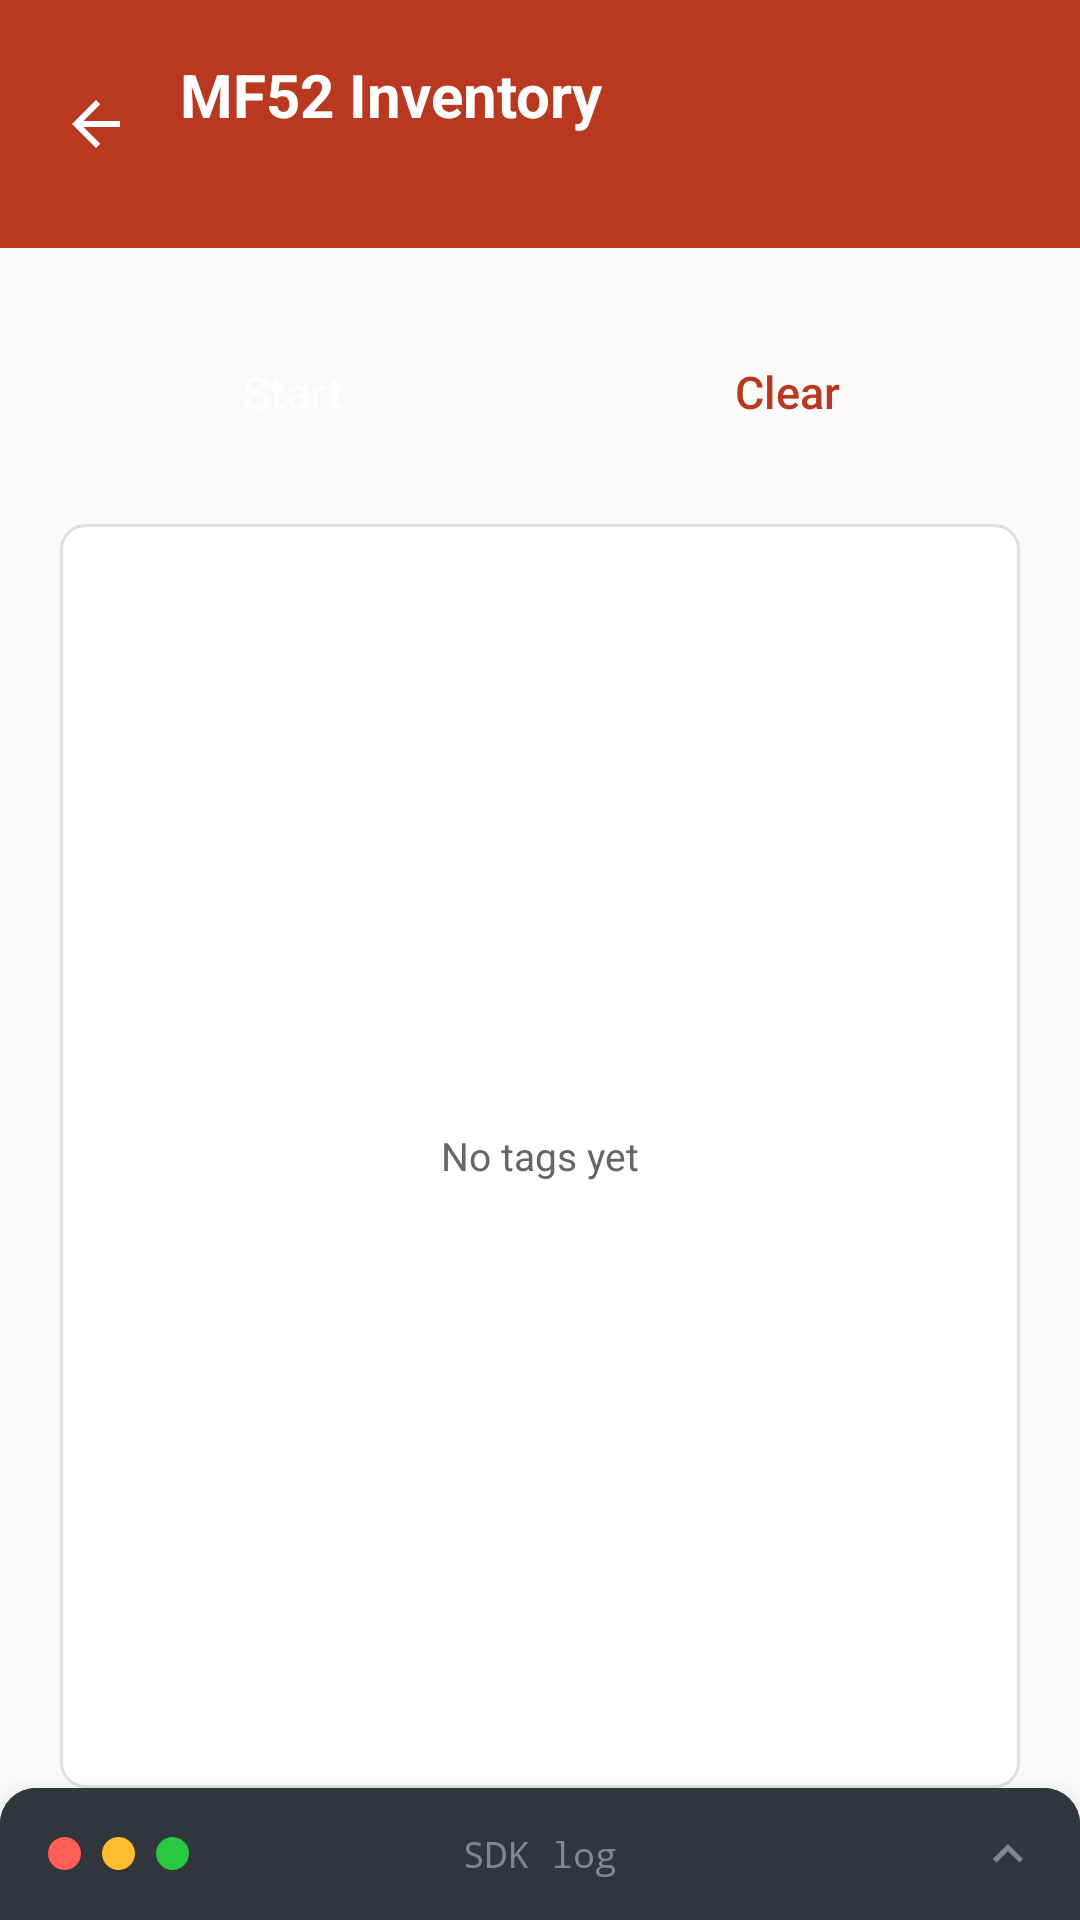

The Android layout XML behind this screen, and the referenced resources:
<!-- AndroidManifest.xml: application theme Theme.RfidSample -->
<!-- res/layout/activity_mf52_inventory.xml -->
<?xml version="1.0" encoding="utf-8"?>
<LinearLayout
    xmlns:android="http://schemas.android.com/apk/res/android"
    xmlns:app="http://schemas.android.com/apk/res-auto"
    android:id="@+id/root"
    android:layout_width="match_parent"
    android:layout_height="match_parent"
    android:background="@color/pm_background"
    android:orientation="vertical">

    <LinearLayout
        android:id="@+id/header"
        android:layout_width="match_parent"
        android:layout_height="wrap_content"
        android:background="@color/pm_red"
        android:gravity="center_vertical"
        android:orientation="horizontal"
        android:paddingStart="12dp"
        android:paddingEnd="20dp"
        android:paddingVertical="18dp">

        <ImageView
            android:id="@+id/back"
            android:layout_width="40dp"
            android:layout_height="40dp"
            android:background="?android:attr/selectableItemBackgroundBorderless"
            android:contentDescription="@string/back"
            android:padding="8dp"
            android:src="@drawable/ic_back" />

        <LinearLayout
            android:layout_width="0dp"
            android:layout_height="wrap_content"
            android:layout_marginStart="8dp"
            android:layout_weight="1"
            android:orientation="vertical">
            <TextView
                android:layout_width="wrap_content"
                android:layout_height="wrap_content"
                android:text="@string/inv_title"
                android:textColor="@color/pm_text_on_red"
                android:textSize="20sp"
                android:textStyle="bold" />

            <TextView
                android:id="@+id/stats"
                android:layout_width="match_parent"
                android:layout_height="wrap_content"
                android:layout_marginTop="2dp"
                android:alpha="0.85"
                android:textColor="@color/pm_text_on_red"
                android:textSize="13sp"
                android:typeface="monospace" />

        </LinearLayout>
</LinearLayout>

    
    <com.google.android.material.progressindicator.LinearProgressIndicator
        android:id="@+id/progress"
        android:layout_width="match_parent"
        android:layout_height="wrap_content"
        android:indeterminate="true"
        android:visibility="invisible"
        app:indicatorColor="@color/pm_red"
        app:trackColor="@color/pm_red_tint_strong"
        app:trackThickness="4dp" />


    <LinearLayout
        android:id="@+id/content"
        android:layout_width="match_parent"
        android:layout_height="0dp"
        android:layout_weight="1"
        android:orientation="vertical">

        <LinearLayout
            android:layout_width="match_parent"
            android:layout_height="wrap_content"
            android:layout_margin="20dp"
            android:orientation="horizontal">

            <Button
                android:id="@+id/startStop"
                android:layout_width="0dp"
                android:layout_height="wrap_content"
                android:layout_weight="1"
                android:text="@string/inv_start"
                style="@style/Widget.RfidSample.Button" />

            <Button
                android:id="@+id/clear"
                android:layout_width="0dp"
                android:layout_height="wrap_content"
                android:layout_marginStart="10dp"
                android:layout_weight="1"
                android:text="@string/inv_clear"
                style="@style/Widget.RfidSample.Button.Outlined" />
        </LinearLayout>

        <FrameLayout
            android:layout_width="match_parent"
            android:layout_height="0dp"
            android:layout_marginHorizontal="20dp"
            android:layout_weight="3"
            android:background="@drawable/bg_card">

            <androidx.recyclerview.widget.RecyclerView
                android:id="@+id/tags"
                android:layout_width="match_parent"
                android:layout_height="match_parent"
                android:clipToPadding="false"
                android:paddingVertical="4dp" />

            <TextView
                android:id="@+id/empty"
                android:layout_width="wrap_content"
                android:layout_height="wrap_content"
                android:layout_gravity="center"
                android:text="@string/inv_empty"
                style="@style/Text.RfidSample.Caption" />
        </FrameLayout>
    </LinearLayout>

    <include layout="@layout/include_log_sheet" />
</LinearLayout>
<!-- res/layout/include_log_sheet.xml (included above) -->
<?xml version="1.0" encoding="utf-8"?>
<LinearLayout xmlns:android="http://schemas.android.com/apk/res/android"
    xmlns:app="http://schemas.android.com/apk/res-auto"
    android:id="@+id/logSheet"
    android:layout_width="match_parent"
    android:layout_height="wrap_content"
    android:background="@drawable/bg_log_sheet"
    android:elevation="12dp"
    android:orientation="vertical">

    
    <FrameLayout
        android:id="@+id/logHandle"
        android:layout_width="match_parent"
        android:layout_height="@dimen/log_bar_height"
        android:background="@drawable/bg_log_titlebar"
        android:foreground="?android:attr/selectableItemBackground">

        <LinearLayout
            android:layout_width="wrap_content"
            android:layout_height="match_parent"
            android:layout_gravity="start|center_vertical"
            android:gravity="center_vertical"
            android:orientation="horizontal"
            android:paddingStart="16dp"
            android:paddingEnd="0dp">

            <View
                android:layout_width="11dp"
                android:layout_height="11dp"
                android:background="@drawable/dot_red" />

            <View
                android:layout_width="11dp"
                android:layout_height="11dp"
                android:layout_marginStart="7dp"
                android:background="@drawable/dot_amber" />

            <View
                android:layout_width="11dp"
                android:layout_height="11dp"
                android:layout_marginStart="7dp"
                android:background="@drawable/dot_green" />
        </LinearLayout>

        <TextView
            android:id="@+id/logTitle"
            android:layout_width="wrap_content"
            android:layout_height="wrap_content"
            android:layout_gravity="center"
            android:text="@string/log_title"
            android:textColor="@color/pm_log_dim"
            android:textSize="12sp"
            android:typeface="monospace" />

        <ImageView
            android:id="@+id/logChevron"
            android:layout_width="20dp"
            android:layout_height="20dp"
            android:layout_gravity="end|center_vertical"
            android:layout_marginEnd="14dp"
            android:contentDescription="@string/log_title"
            android:rotation="180"
            android:src="@drawable/ic_chevron"
            app:tint="@color/pm_log_dim" />
    </FrameLayout>

    <ScrollView
        android:id="@+id/logScroll"
        android:layout_width="match_parent"
        android:layout_height="0dp"
        android:paddingHorizontal="16dp"
        android:paddingTop="10dp"
        android:paddingBottom="14dp"
        android:scrollbars="none">

        <TextView
            android:id="@+id/log"
            android:layout_width="match_parent"
            android:layout_height="wrap_content"
            android:lineSpacingExtra="3dp"
            android:textColor="@color/pm_log_text"
            android:textSize="12sp"
            android:typeface="monospace" />
    </ScrollView>
</LinearLayout>
<!-- resources referenced by this layout -->
<resources>
  <color name="pm_background">#FAFAFA</color>
  <color name="pm_log_dim">#7F8794</color>
  <color name="pm_log_text">#D5D8DE</color>
  <color name="pm_red">#B93920</color>
  <color name="pm_red_tint_strong">#F7DCD6</color>
  <color name="pm_text_on_red">#FFFFFF</color>
  <dimen name="log_bar_height">44dp</dimen>
  <!-- drawable bg_card (drawable) -->
  <?xml version="1.0" encoding="utf-8"?>
  <shape xmlns:android="http://schemas.android.com/apk/res/android" android:shape="rectangle">
      <solid android:color="@color/pm_surface" />
      <stroke android:width="1dp" android:color="@color/pm_divider" />
      <corners android:radius="8dp" />
  </shape>
  <!-- drawable bg_log_sheet (drawable) -->
  <?xml version="1.0" encoding="utf-8"?>
  <shape xmlns:android="http://schemas.android.com/apk/res/android"
      android:shape="rectangle">
      <solid android:color="@color/pm_log_background" />
      <corners
          android:topLeftRadius="12dp"
          android:topRightRadius="12dp" />
  </shape>
  <!-- drawable bg_log_titlebar (drawable) -->
  <?xml version="1.0" encoding="utf-8"?>
  <shape xmlns:android="http://schemas.android.com/apk/res/android"
      android:shape="rectangle">
      <solid android:color="@color/pm_log_titlebar" />
      <corners
          android:topLeftRadius="12dp"
          android:topRightRadius="12dp" />
  </shape>
  <!-- drawable dot_amber (drawable) -->
  <?xml version="1.0" encoding="utf-8"?>
  <shape xmlns:android="http://schemas.android.com/apk/res/android"
      android:shape="oval">
      <solid android:color="#FEBC2E" />
      <size android:width="11dp" android:height="11dp" />
  </shape>
  <!-- drawable dot_green (drawable) -->
  <?xml version="1.0" encoding="utf-8"?>
  <shape xmlns:android="http://schemas.android.com/apk/res/android"
      android:shape="oval">
      <solid android:color="#28C840" />
      <size android:width="11dp" android:height="11dp" />
  </shape>
  <!-- drawable dot_red (drawable) -->
  <?xml version="1.0" encoding="utf-8"?>
  <shape xmlns:android="http://schemas.android.com/apk/res/android"
      android:shape="oval">
      <solid android:color="#FF5F57" />
      <size android:width="11dp" android:height="11dp" />
  </shape>
  <!-- drawable ic_chevron (drawable) -->
  <vector xmlns:android="http://schemas.android.com/apk/res/android"
      android:width="24dp"
      android:height="24dp"
      android:viewportWidth="24"
      android:viewportHeight="24"
      android:tint="@color/pm_log_text">
      <path
          android:fillColor="@android:color/white"
          android:pathData="M7.41,8.59L12,13.17l4.59,-4.58L18,10l-6,6 -6,-6 1.41,-1.41z" />
  </vector>
  <string name="back">Back</string>
  <string name="inv_clear">Clear</string>
  <string name="inv_empty">No tags yet</string>
  <string name="inv_start">Start</string>
  <string name="inv_title">MF52 Inventory</string>
  <string name="log_title">SDK log</string>
  <style name="Text.RfidSample.Caption" parent="">
          <item name="android:textSize">13sp</item>
          <item name="android:textColor">@color/pm_text_secondary</item>
      </style>
  <style name="Widget.RfidSample.Button" parent="Widget.Material3.Button">
          <item name="backgroundTint">@color/button_fill</item>
          <item name="android:textColor">@color/pm_text_on_red</item>
          <item name="android:textSize">15sp</item>
          <item name="cornerRadius">6dp</item>
          <item name="android:minHeight">48dp</item>
      </style>
  <color name="pm_surface">#FFFFFF</color>
  <color name="pm_divider">#E0E0E0</color>
  <color name="pm_log_background">#22252A</color>
  <color name="pm_log_titlebar">#31353C</color>
  <color name="pm_text_secondary">#666666</color>
  <color name="pm_red_tint">#FFF7F5</color>
  <color name="pm_text_primary">#333333</color>
  <color name="pm_error">#C62828</color>
  <color name="white">#FFFFFFFF</color>
</resources>
